Run: headless pygame with SDL's dummy video driver; simulated clock (each Clock.tick advances the game by its frame time, no real sleeping); random seed 0; keys injected as events and as key.get_pressed() state; no mouse input.
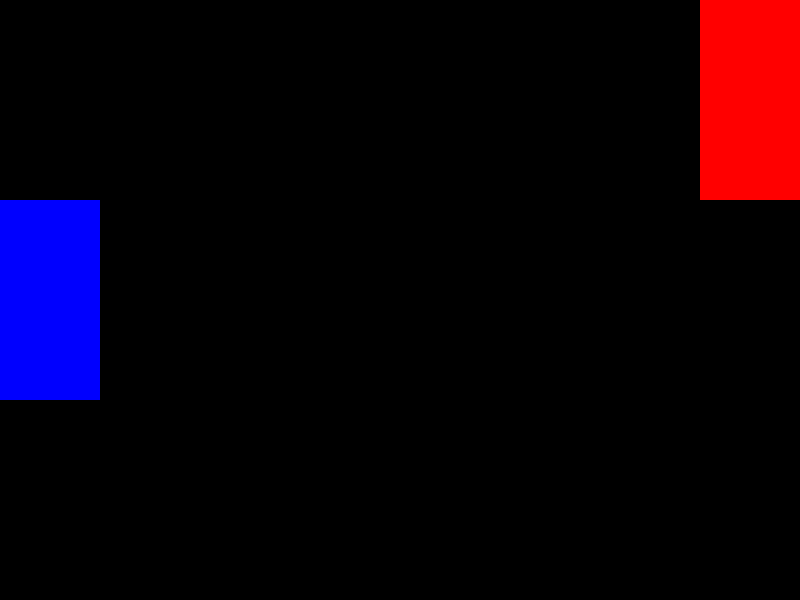
Frame 1 of 4 · flips 1–60 · no input
Frame 2 of 4 · flips 61–180 · tapped SPACE, RETURN · held RIGHT (→), D · screen unchanged from frame 1, image omitted
Frame 3 of 4 · flips 181–300 · held DOWN (↓), S · screen unchanged from frame 2, image omitted
Frame 4 of 4 · flips 301–420 · held LEFT (←), A, UP (↑), W · screen unchanged from frame 3, image omitted

The pygame program that drew these frames:

import pygame

pygame.init()
screen = pygame.display.set_mode((800,600))
pygame.display.set_caption("Ei kinkku karoliina")
clocktick = pygame.time.Clock()

def teepalikka (kokox,kokoy,color,posx,posy):
    surface = pygame.Surface((kokox, kokoy))
    surface.fill(color)
    screen.blit(surface,(posx,posy))
    return

test_surface = pygame.Surface((100,200))
test_surface.fill("red")

while True:
    for event in pygame.event.get():
        if event.type == pygame.QUIT:
            pygame.quit()
            exit()

    screen.blit(test_surface,(700,0))
    teepalikka(100,200,"blue",0,200)

    pygame.display.update()
    clocktick.tick(60)
